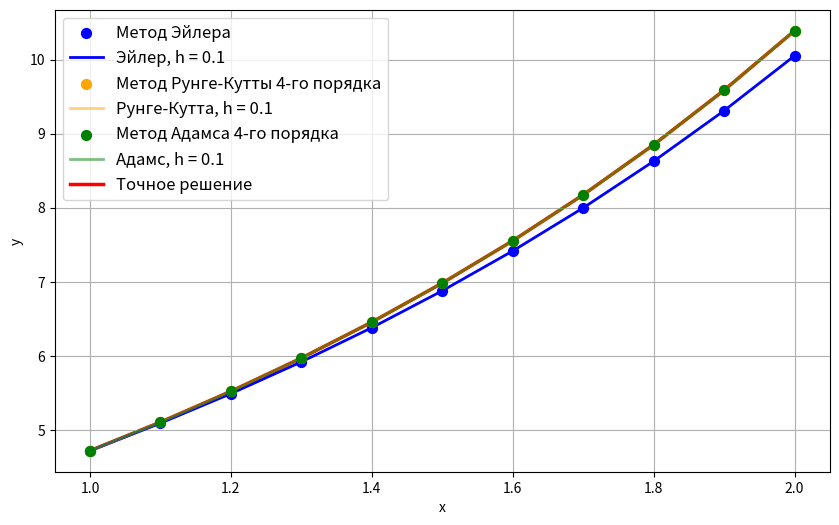

Write the Python code that produced this figure.
import math
import matplotlib.pyplot as plt


def runge_romberg_method(y_h, y_2h, p):
    return (y_h - y_2h) / (2 ** p - 1)


def func_y(y, z, h):
    return z


def func_z(x, y, z, h):
    return ((x + 1) * z - y) / x


def euler_method(x_start, x_end, h):
    steps = int(round((x_end - x_start) / h))

    y = [0] * (steps + 1)
    z = [0] * (steps + 1)
    x = [x_start + i * h for i in range(steps + 1)]
    precise_ans = [0] * (steps + 1)

    # заменяем уравнение 2-го порядка системой ур-ний
    y[0] = 2 + math.exp(1)
    z[0] = 1 + math.exp(1)

    # y(i) = y(i - 1) + h * f(x(i - 1), y(i - 1), z(i - 1))
    # z(i) = z(i - 1) + h * g(x(i - 1), y(i - 1), z(i - 1))
    for i in range(steps):
        y[i + 1] = y[i] + h * func_y(y[i], z[i], h)
        z[i + 1] = z[i] + h * func_z(x[i], y[i], z[i], h)
        precise_ans[i] = x[i] + 1 + math.exp(x[i])

    precise_ans[-1] = x[-1] + 1 + math.exp(x[-1])

    return x, y, z, precise_ans


def runge_kutta_method(x_start, x_end, h):
    steps = int(round((x_end - x_start) / h))

    # приводим ур-ние к системе
    y = [0] * (steps + 1)
    z = [0] * (steps + 1)
    x = [x_start + i * h for i in range(steps + 1)]
    precise_ans = [0] * (steps + 1)

    y[0] = 2 + math.exp(1)
    z[0] = 1 + math.exp(1)

    for i in range(steps):
        precise_ans[i] = x[i] + 1 + math.exp(x[i])

        k_1 = h * func_y(y[i], z[i], h)
        l_1 = h * func_z(x[i], y[i], z[i], h)

        k_2 = h * func_y(y[i] + (k_1 / 2), z[i] + (l_1 / 2), h)
        l_2 = h * func_z(x[i] + (h / 2), y[i] + (k_1 / 2), z[i] + (l_1 / 2), h)

        k_3 = h * func_y(y[i] + (k_2 / 2), z[i] + (l_2 / 2), h)
        l_3 = h * func_z(x[i] + (h / 2), y[i] + (k_2 / 2), z[i] + (l_2 / 2), h)

        k_4 = h * func_y(y[i] + k_3, z[i] + l_3, h)
        l_4 = h * func_z(x[i] + h, y[i] + k_3, z[i] + l_3, h)

        y[i + 1] = y[i] + (1 / 6) * (k_1 + 2 * k_2 + 2 * k_3 + k_4)
        z[i + 1] = z[i] + (1 / 6) * (l_1 + 2 * l_2 + 2 * l_3 + l_4)

    precise_ans[-1] = x[-1] + 1 + math.exp(x[-1])

    return x, y, z, precise_ans


def adams_method(x_start, x_end, h):
    steps = int(round((x_end - x_start) / h))

    y = [0] * (steps + 1)
    z = [0] * (steps + 1)
    x = [x_start + i * h for i in range(steps + 1)]
    precise_ans = [0] * (steps + 1)

    # считаем первые 4 значения, чтобы составить интерполяционный полином
    x_r, y_r, z_r, precise_ans_r = runge_kutta_method(x_start, x_start + h * 3, h)
    for i in range(4):
        y[i] = y_r[i]
        z[i] = z_r[i]
        precise_ans[i] = precise_ans_r[i]

    for i in range(3, steps):
        y[i + 1] = y[i] + (h / 24) * (55 * func_y(y[i], z[i], h) - 59 * func_y(y[i - 1], z[i - 1], h) +
                                      37 * func_y(y[i - 2], z[i - 2], h) - 9 * func_y(y[i - 3], z[i - 3], h))

        z[i + 1] = z[i] + (h / 24) * (55 * func_z(x[i], y[i], z[i], h) - 59 * func_z(x[i- 1], y[i - 1], z[i - 1], h) +
                                      37 * func_z(x[i - 2], y[i - 2], z[i - 2], h) -
                                      9 * func_z(x[i - 3], y[i - 3], z[i - 3], h))
        precise_ans[i] = x[i] + 1 + math.exp(x[i])

    precise_ans[-1] = x[-1] + 1 + math.exp(x[-1])

    return x, y, z, precise_ans


def calculate_error(y_precise, y_real):
    errors = [0] * len(y_precise)
    for i in range(len(y_precise)):
        errors[i] = abs(y_precise[i] - y_real[i])
    return errors


def print_answer(x_start, x_end, h):
    h2 = h / 2
    _, y_2h, _, _ = euler_method(x_start, x_end, h2)

    x_e, y_e, z_e, precise = euler_method(x_start, x_end, h)
    errors_e = calculate_error(precise, y_e)

    print("============================================================================")
    print(f"метод Эйлера с шагом {h}:")
    print(f"{'x':<6} | {'y':<15} | {'точное решение':<15} | {'ошибка':<15} | {'Рунге-Ромберг':<15}")
    print("----------------------------------------------------------------------------")
    for i in range(len(x_e)):
        runge = runge_romberg_method(y_2h[2 * i], y_e[i], 1)
        print(f"{x_e[i]:<6.2f} | {y_e[i]:<15.6f} | {precise[i]:<15.6f} | {errors_e[i]:<15.6e} | {runge:<15.6e}")
    print("============================================================================")

    _, y_2h, _, _ = runge_kutta_method(x_start, x_end, h2)

    x_r, y_r, z_r, _ = runge_kutta_method(x_start, x_end, h)
    errors_r = calculate_error(precise, y_r)

    print(f"\nметод Рунге-Кутты 4-го порядка с шагом {h}:")
    print(f"{'x':<6} | {'y':<15} | {'точное решение':<15} | {'ошибка':<15} | {'Рунге-Ромберг':<15}")
    print("----------------------------------------------------------------------------")
    for i in range(len(x_e)):
        runge = runge_romberg_method(y_2h[2 * i], y_r[i], 4)
        print(f"{x_r[i]:<6.2f} | {y_r[i]:<15.6f} | {precise[i]:<15.6f} | {errors_r[i]:<15.6e} | {runge:<15.6e}")
    print("============================================================================")

    _, y_2h, _, _ = adams_method(x_start, x_end, h2)

    x_a, y_a, z_a, _ = adams_method(x_start, x_end, h)
    errors_a = calculate_error(precise, y_a)

    print(f"\nметод Адамса 4-го порядка с шагом {h}:")
    print(f"{'x':<6} | {'y':<15} | {'точное решение':<15} | {'ошибка':<15} | {'Рунге-Ромберг':<15}")
    print("----------------------------------------------------------------------------")
    for i in range(len(x_e)):
        runge = runge_romberg_method(y_2h[2 * i], y_a[i], 4)
        print(f"{x_a[i]:<6.2f} | {y_a[i]:<15.6f} | {precise[i]:<15.6f} | {errors_a[i]:<15.6e} | {runge:<15.6e}")
    print("============================================================================")

    draw_graphics(x_start, x_end, h)


def draw_graphics(x_start, x_end, h):
    x_euler, y_euler, z_euler, exact_euler = euler_method(x_start, x_end, h)
    x_rk, y_rk, z_rk, exact_rk = runge_kutta_method(x_start, x_end, h)
    x_adams, y_adams, z_adams, exact_adams = adams_method(x_start, x_end, h)

    plt.figure(figsize=(10, 6))

    plt.scatter(x_euler, y_euler, color='blue', s=50, zorder=3, label='Метод Эйлера')
    plt.plot(x_euler, y_euler, color='blue', linewidth=2, zorder=2, label=f'Эйлер, h = {h}')

    plt.scatter(x_rk, y_rk, color='orange', s=50, zorder=3, label='Метод Рунге-Кутты 4-го порядка')
    plt.plot(x_rk, y_rk, color='orange', linewidth=2, zorder=2, alpha=0.5, label=f'Рунге-Кутта, h = {h}')

    plt.scatter(x_adams, y_adams, color='green', s=50, zorder=3, label='Метод Адамса 4-го порядка')
    plt.plot(x_adams, y_adams, color='green', linewidth=2, zorder=2, alpha=0.5, label=f'Адамс, h = {h}')

    plt.plot(x_rk, exact_rk, color='red', linewidth=2.5, zorder=1, label='Точное решение')

    plt.xlabel('x')
    plt.ylabel('y')
    plt.grid(True)
    plt.legend(fontsize=12)
    plt.show()


print_answer(1, 2, 0.1)
